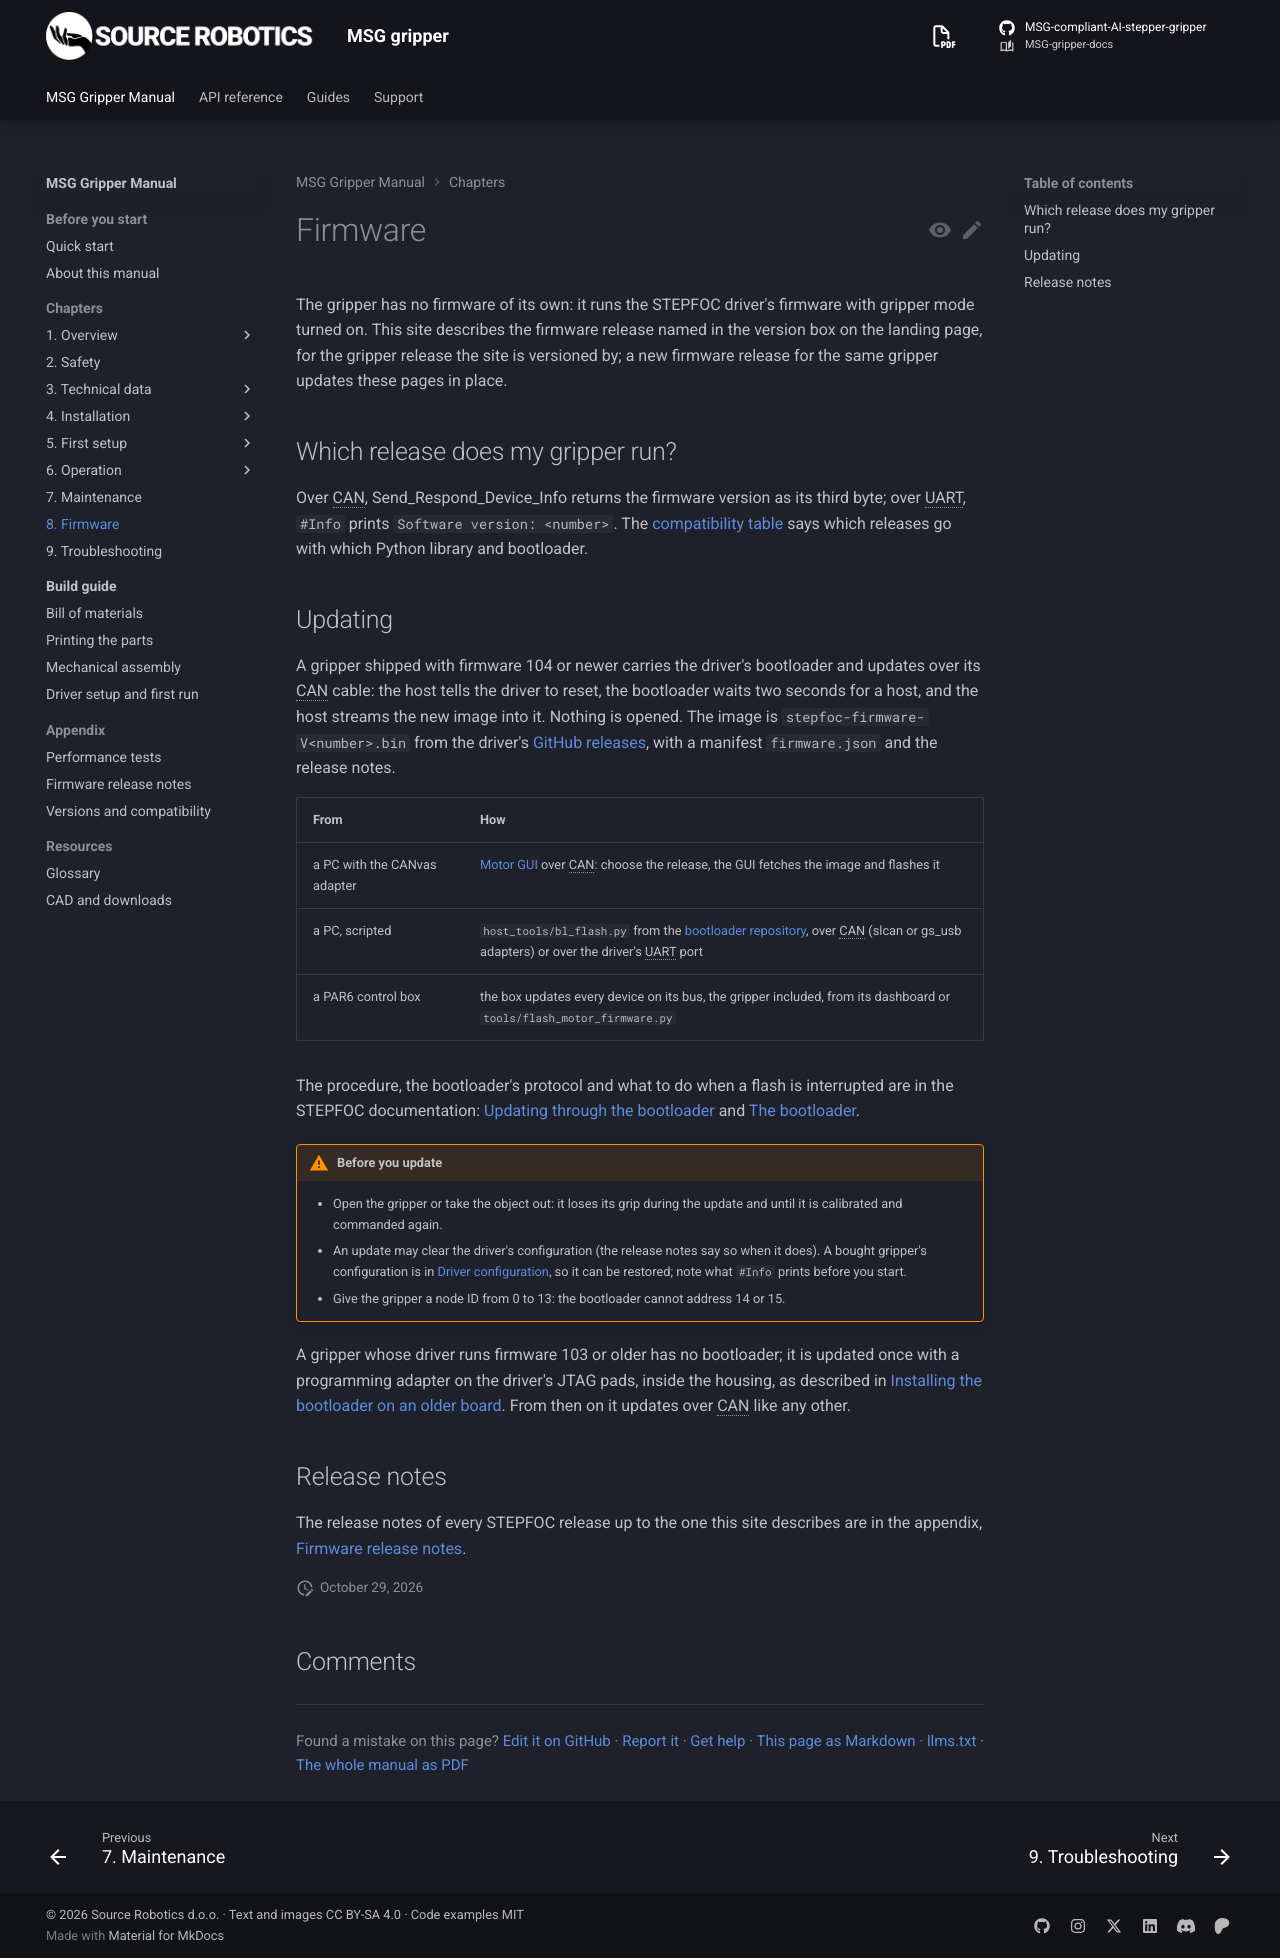

repository: Source-Robotics/MSG-gripper-docs · page: 1.1/08-firmware/index.html · generator: mkdocs

# Firmware

The gripper has no firmware of its own: it runs the STEPFOC driver's firmware with gripper mode turned on. This
site describes the firmware release named in the version box on the landing page, for the gripper release the
site is versioned by; a new firmware release for the same gripper updates these pages in place.

## Which release does my gripper run?

Over CAN, Send_Respond_Device_Info returns the firmware version as its third byte; over UART, `#Info` prints
`Software version: <number>`. The [compatibility table](appendix/compatibility.md) says which releases go with
which Python library and bootloader.

## Updating

A gripper whose driver runs firmware 105 or newer carries the driver's bootloader and updates over its CAN cable: the
host tells the driver to reset, the bootloader waits two seconds for a host, and the host streams the new image
into it.

Nothing is opened. The image is `stepfoc-firmware-V<number>.bin` from the driver's
[GitHub releases](https://github.com/Source-Robotics/STEPFOC-stepper-controller/releases), with a manifest
`firmware.json` and the release notes.

| From | How |
|---|---|
| a PC with the CANvas adapter | [Motor GUI](https://motorgui.com/) over CAN: choose the release, the GUI fetches the image and flashes it |
| a PC, scripted | `host_tools/bl_flash.py` from the [bootloader repository](https://github.com/Source-Robotics/stm32f103c-bootloader), over CAN (slcan or gs_usb adapters) or over the driver's UART port |
| a PAR6 control box | the box updates every device on its bus, the gripper included, from its dashboard or `tools/flash_motor_firmware.py` |

The procedure, the bootloader's protocol and what to do when a flash is interrupted are in the STEPFOC
documentation: [Updating through the bootloader](https://docs.source-robotics.com/STEPFOC-docs/latest/07-firmware/update/)
and [The bootloader](https://docs.source-robotics.com/STEPFOC-docs/latest/07-firmware/the-bootloader/).

!!! warning "Before you update"
    - Open the gripper or take the object out: it loses its grip during the update and until it is calibrated
      and commanded again.
    - An update may clear the driver's configuration (the release notes say so when it does). A bought gripper's
      configuration is in [Driver configuration](build/first-run.md), so it can be restored; note
      what `#Info` prints before you start.
    - Give the gripper a node ID from 0 to 13: the bootloader cannot address 14 or 15.

!!! success "Check"
    After the update, `#Info` prints `Software version:` with the new release (over CAN, the third byte of
    Send_Respond_Device_Info), and the gripper calibrates and moves as before. If it no longer answers as a
    gripper, its configuration was cleared: restore it as in [Driver setup and first run](build/first-run.md).

A gripper whose driver runs firmware 103 or older has no bootloader; it is updated once with a programming
adapter on the driver's JTAG pads, inside the housing, as described in
[Installing the bootloader on an older board](https://docs.source-robotics.com/STEPFOC-docs/latest/07-firmware/bootloader/).
From then on it updates over CAN like any other.

## Release notes

The release notes of every STEPFOC release up to the one this site describes are in the appendix,
[Firmware release notes](appendix/firmware-release-notes.md).
